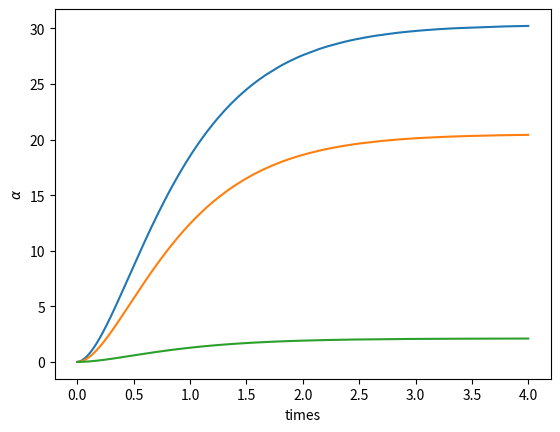

The matplotlib source for this figure: (Note: this script raises an exception after producing the figure.)
'''
file kuraRegressionLeg

Created on Feb 19, 2016

@author: asanand@princeton.edu
'''
import numpy as np
from scipy.integrate import odeint
from scipy.optimize import leastsq
import matplotlib.pyplot as plt
import matplotlib.cm as cm

n = 64  # Make a random "network".
A = np.random.rand(n, n)
p = .5
A[A>p] = 1
A[A<=p] = 0  # Make the network symmetric (undirected).
for i in range(n):
    for j in range(n):
        A[i,j] = A[j,i]

# Make a gaussian natural frequency distribution and set the coupling strength.
om = np.random.normal(0,.3,n)
om -= om.mean()
om.sort()  # This makes plotting easier, without actually affecting dynamics.
K = 5.0

#kuramoto oscillators
def dThetaDt(thetaVec, unused_t):
    out = np.zeros((n,))
    for i in range(n):
        sumsini = 0
        for j in range(n):
            sumsini += A[i,j] * np.sin(thetaVec[j] - thetaVec[i])
        out[i] = om[i] + K/n * sumsini
    return out


#fine variable calculation    
def fineVariables(initial, tmin, tmax, nsteps):
    dt = float(tmax-tmin)/nsteps
    times = np.arange(tmin,tmax,dt)
    return times, odeint(
                  dThetaDt,
                  initial,
                  times
                  )


# theta0 = np.random.rand(n) * 3.1415 #initial distribution of theta
theta0 = np.zeros((n,))
times, states = fineVariables(theta0, 0, 4, 10000)

## Restrict the fine states.
# Create empty array size nx3 to fill with the omegas multiplied into 1st and 3rd order
# Hermite polynomials, [H1(omega), H3(omega), H5(omega)]
nHermite = 3
hermitePoly = np.zeros((n,nHermite))

# Fill hermitePoly matrix with H0(omega), H2(omega), and H3(omega) values
hermitePoly[:, 0] = (om).ravel()
hermitePoly[:, 1] = (om ** 3 - 3 * om).ravel()
hermitePoly[:, 2] = (om**5 - 10*(om**3)+15*om).ravel()

alphaHistory = np.zeros((times.size, nHermite))
for i in range(len(times)):
    # Define residual function
    rhs = states[i, :]
    def residual(alpha):
        return rhs - np.dot(hermitePoly, alpha)
            
    #use Least Squares to calculate the best-fit alphas (coarse variables).
    initialIterate = np.zeros((nHermite, 1))# Empty initial vector for alpha values of given time step
    answer, return_code = leastsq(residual, initialIterate)
    alphaHistory[i,:] = answer
## Plot the theta and alpha histories.
fig = plt.figure()

ax = fig.add_subplot(1, 1, 1)
ax.set_xlabel('times')
ax.set_ylabel(r'$\alpha$')  # The r'... (for "raw") is to prevent Python from interpreting \t as an escape code for a tab character.

ax.plot(times, alphaHistory)


fig, ax = plt.subplots()
for i in np.round(np.linspace(0, times.size-1, 10)):
    ax.plot(om, states[i, :])

ax.set_xlabel('$\omega$')
ax.set_ylabel('$\theta_i(t)$')
# Show the plots.
plt.show()
